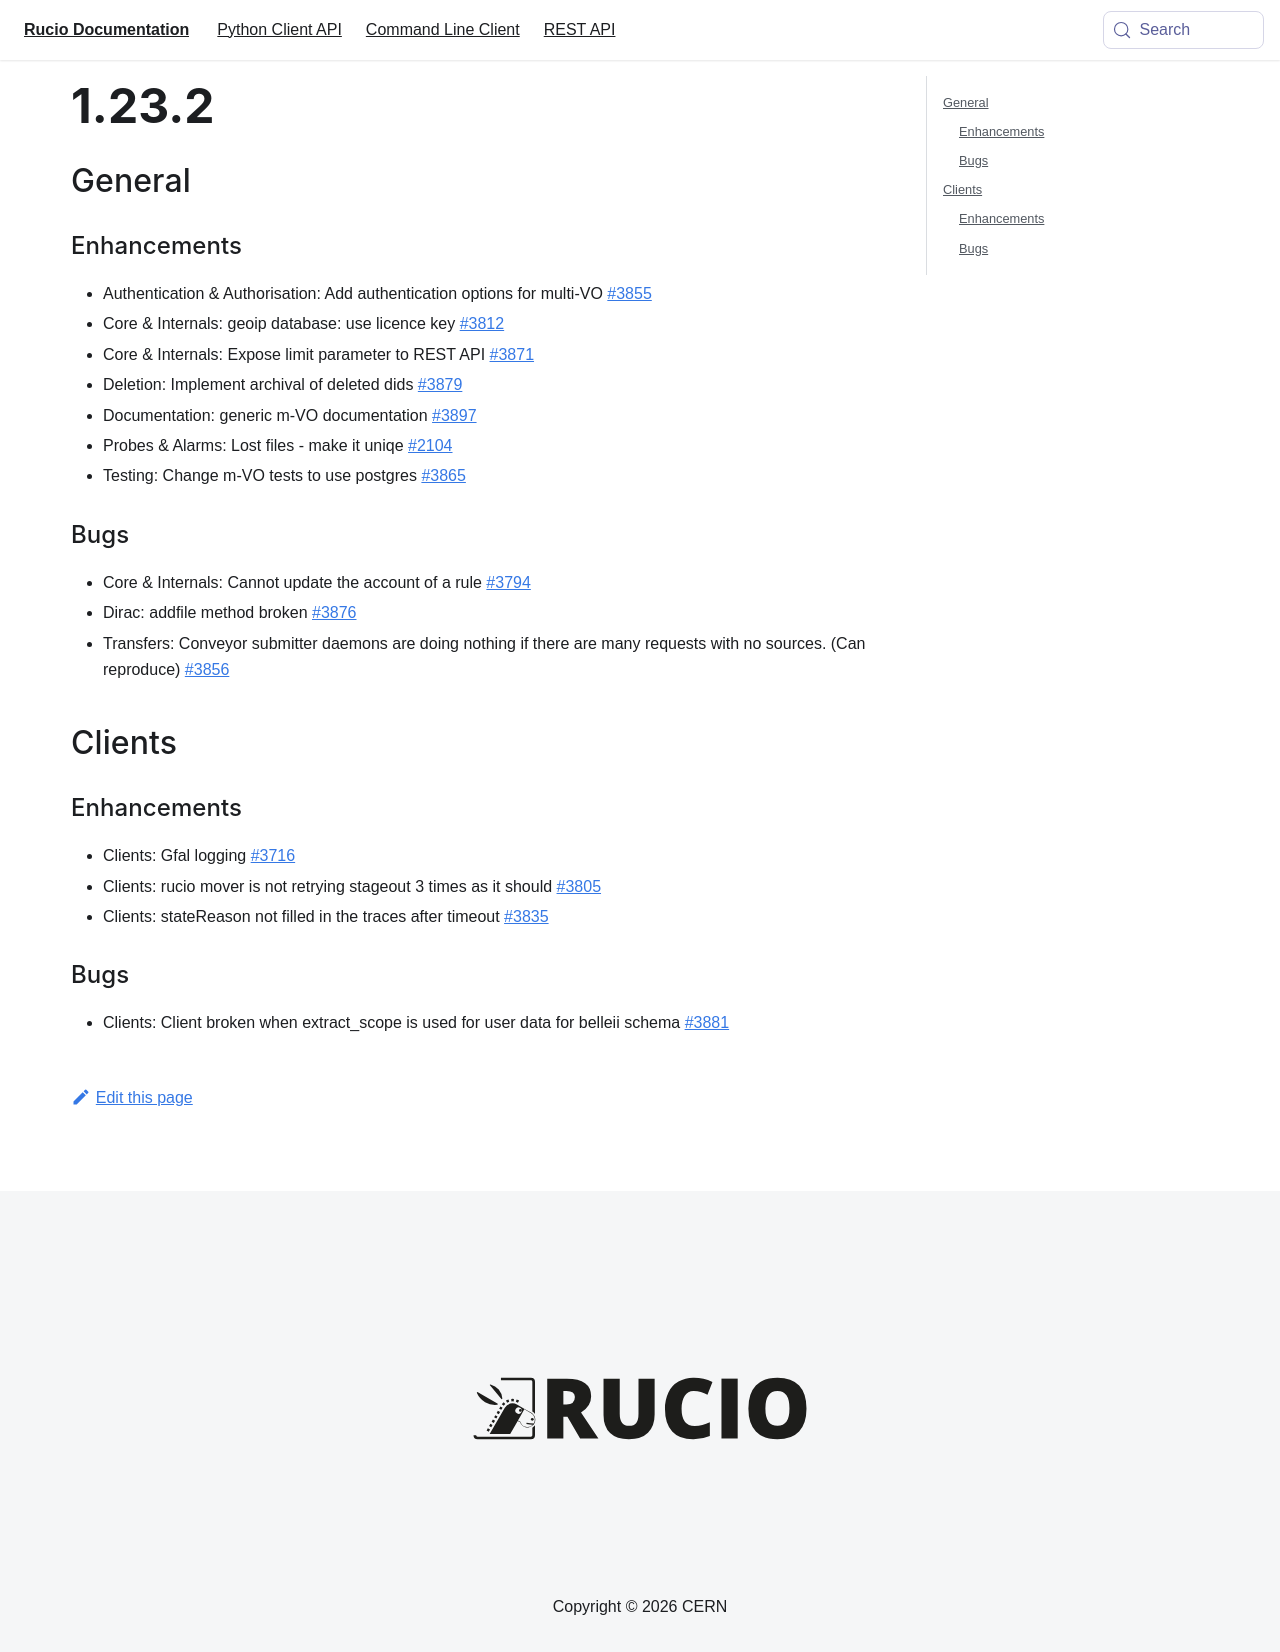

repository: rucio/documentation · page: release-notes/1.23.2/index.html · generator: mkdocs

---
id: 1.23.2
title: 1.23.2
sidebar_label: 1.23.2
---

## General

### Enhancements

-   Authentication & Authorisation: Add authentication options for
    multi-VO [\#3855](https://github.com/rucio/rucio/issues/3855)
-   Core & Internals: geoip database: use licence key
    [\#3812](https://github.com/rucio/rucio/issues/3812)
-   Core & Internals: Expose limit parameter to REST API
    [\#3871](https://github.com/rucio/rucio/issues/3871)
-   Deletion: Implement archival of deleted dids
    [\#3879](https://github.com/rucio/rucio/issues/3879)
-   Documentation: generic m-VO documentation
    [\#3897](https://github.com/rucio/rucio/issues/3897)
-   Probes & Alarms: Lost files - make it uniqe
    [\#2104](https://github.com/rucio/rucio/issues/2104)
-   Testing: Change m-VO tests to use postgres
    [\#3865](https://github.com/rucio/rucio/issues/3865)

### Bugs

-   Core & Internals: Cannot update the account of a rule
    [\#3794](https://github.com/rucio/rucio/issues/3794)
-   Dirac: addfile method broken
    [\#3876](https://github.com/rucio/rucio/issues/3876)
-   Transfers: Conveyor submitter daemons are doing nothing if there are
    many requests with no sources. (Can reproduce)
    [\#3856](https://github.com/rucio/rucio/issues/3856)

## Clients

### Enhancements

-   Clients: Gfal logging
    [\#3716](https://github.com/rucio/rucio/issues/3716)
-   Clients: rucio mover is not retrying stageout 3 times as it should
    [\#3805](https://github.com/rucio/rucio/issues/3805)
-   Clients: stateReason not filled in the traces after timeout
    [\#3835](https://github.com/rucio/rucio/issues/3835)

### Bugs

-   Clients: Client broken when extract_scope is used for user data for
    belleii schema [\#3881](https://github.com/rucio/rucio/issues/3881)
